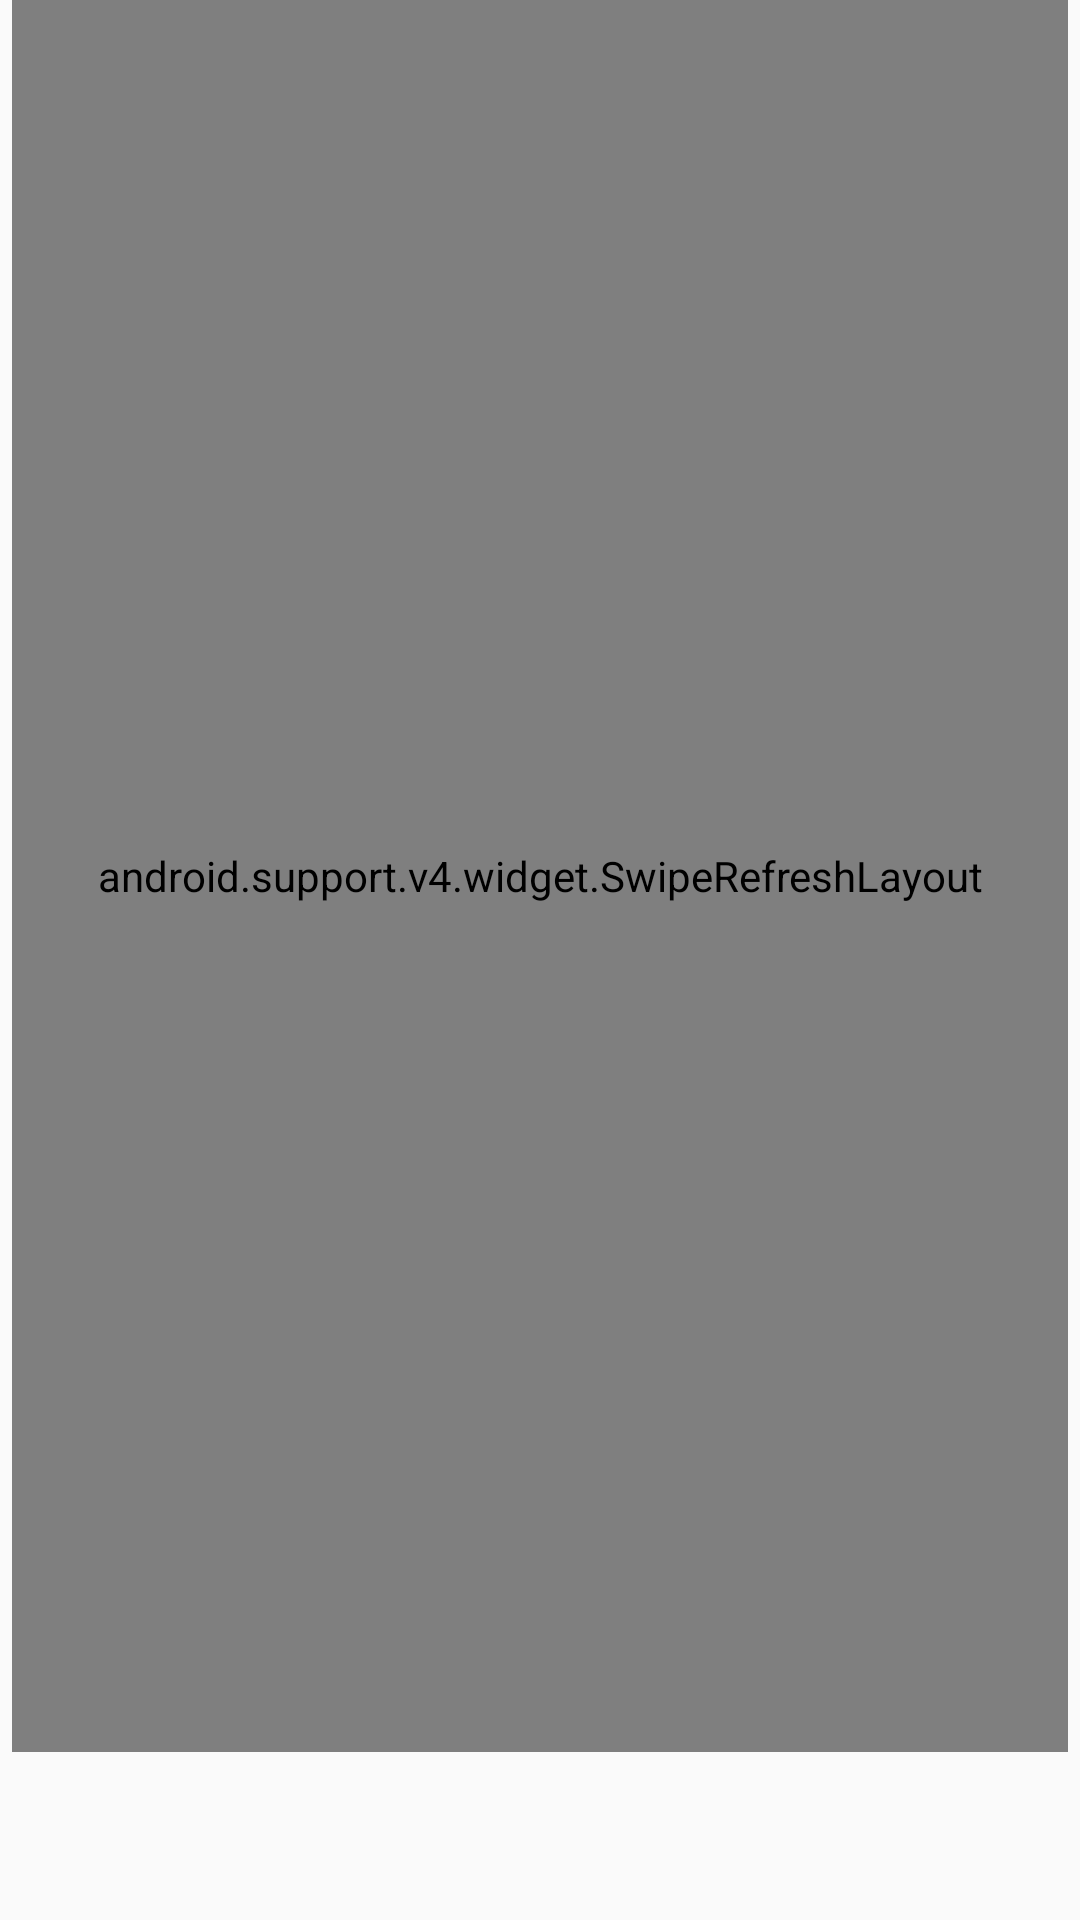

Here is an Android app screen rendered from its layout file. Give the layout XML and the strings, colors and styles it references.
<!-- AndroidManifest.xml: application theme AppTheme -->
<!-- res/layout/fragment_blank.xml -->
<LinearLayout xmlns:android="http://schemas.android.com/apk/res/android"
    xmlns:app="http://schemas.android.com/apk/res-auto"
    xmlns:tools="http://schemas.android.com/tools"
    android:layout_width="match_parent"
    android:layout_height="match_parent"
    android:paddingLeft="4dp"
    android:paddingRight="4dp"
    tools:context="lvc.pro.com.free.fragments.Incomming">

    <FrameLayout
        android:layout_width="match_parent"
        android:layout_height="match_parent">

        <LinearLayout
            android:id="@+id/hidemessage"
            android:layout_width="match_parent"
            android:layout_height="match_parent"
            android:gravity="center_vertical"
            android:orientation="vertical"
            android:visibility="gone">

            <ImageView
                android:layout_width="match_parent"
                android:layout_height="150dp"
                app:srcCompat="@drawable/ic_vinyls" />

            <TextView
                android:layout_width="match_parent"
                android:layout_height="wrap_content"
                android:layout_marginTop="20dp"
                android:gravity="center"
                android:text="@string/no_records_message"
                android:textAppearance="@android:style/TextAppearance.Material.Button"
                android:textColor="@color/secondary_text"
                android:textSize="20sp"
                tools:targetApi="lollipop" />
        </LinearLayout>

        <android.support.v4.widget.SwipeRefreshLayout
            android:id="@+id/swipeRefreshLayout"
            android:layout_width="match_parent"
            android:layout_height="match_parent"
            android:layout_marginBottom="?attr/actionBarSize">

            <android.support.v7.widget.RecyclerView
                android:id="@+id/recyclerView"
                android:layout_width="match_parent"
                android:layout_height="match_parent"
                android:clickable="true"
                android:focusable="true"
                android:scrollbars="vertical"
                app:layout_behavior="@string/appbar_scrolling_view_behavior" />
        </android.support.v4.widget.SwipeRefreshLayout>
    </FrameLayout>
</LinearLayout>
<!-- resources referenced by this layout -->
<resources>
  <color name="secondary_text">#757575</color>
  <!-- drawable ic_vinyls: vector/xml drawable (drawable, 2405 chars, omitted) -->
  <string name="no_records_message">Why not have a try and record call now.</string>
  <style name="AppTheme" parent="Theme.AppCompat.Light.NoActionBar">
          
          <item name="colorPrimary">@color/colorPrimary</item>
          <item name="colorPrimaryDark">@color/colorPrimaryDark</item>
          <item name="colorAccent">@color/colorAccent</item>
          <item name="actionModeBackground">@color/colorActionMode</item>
      </style>
  <color name="colorPrimary">#ba0000</color>
  <color name="colorPrimaryDark">#9f0000</color>
  <color name="colorAccent">#00bcd4</color>
  <color name="colorActionMode">#009362</color>
</resources>
